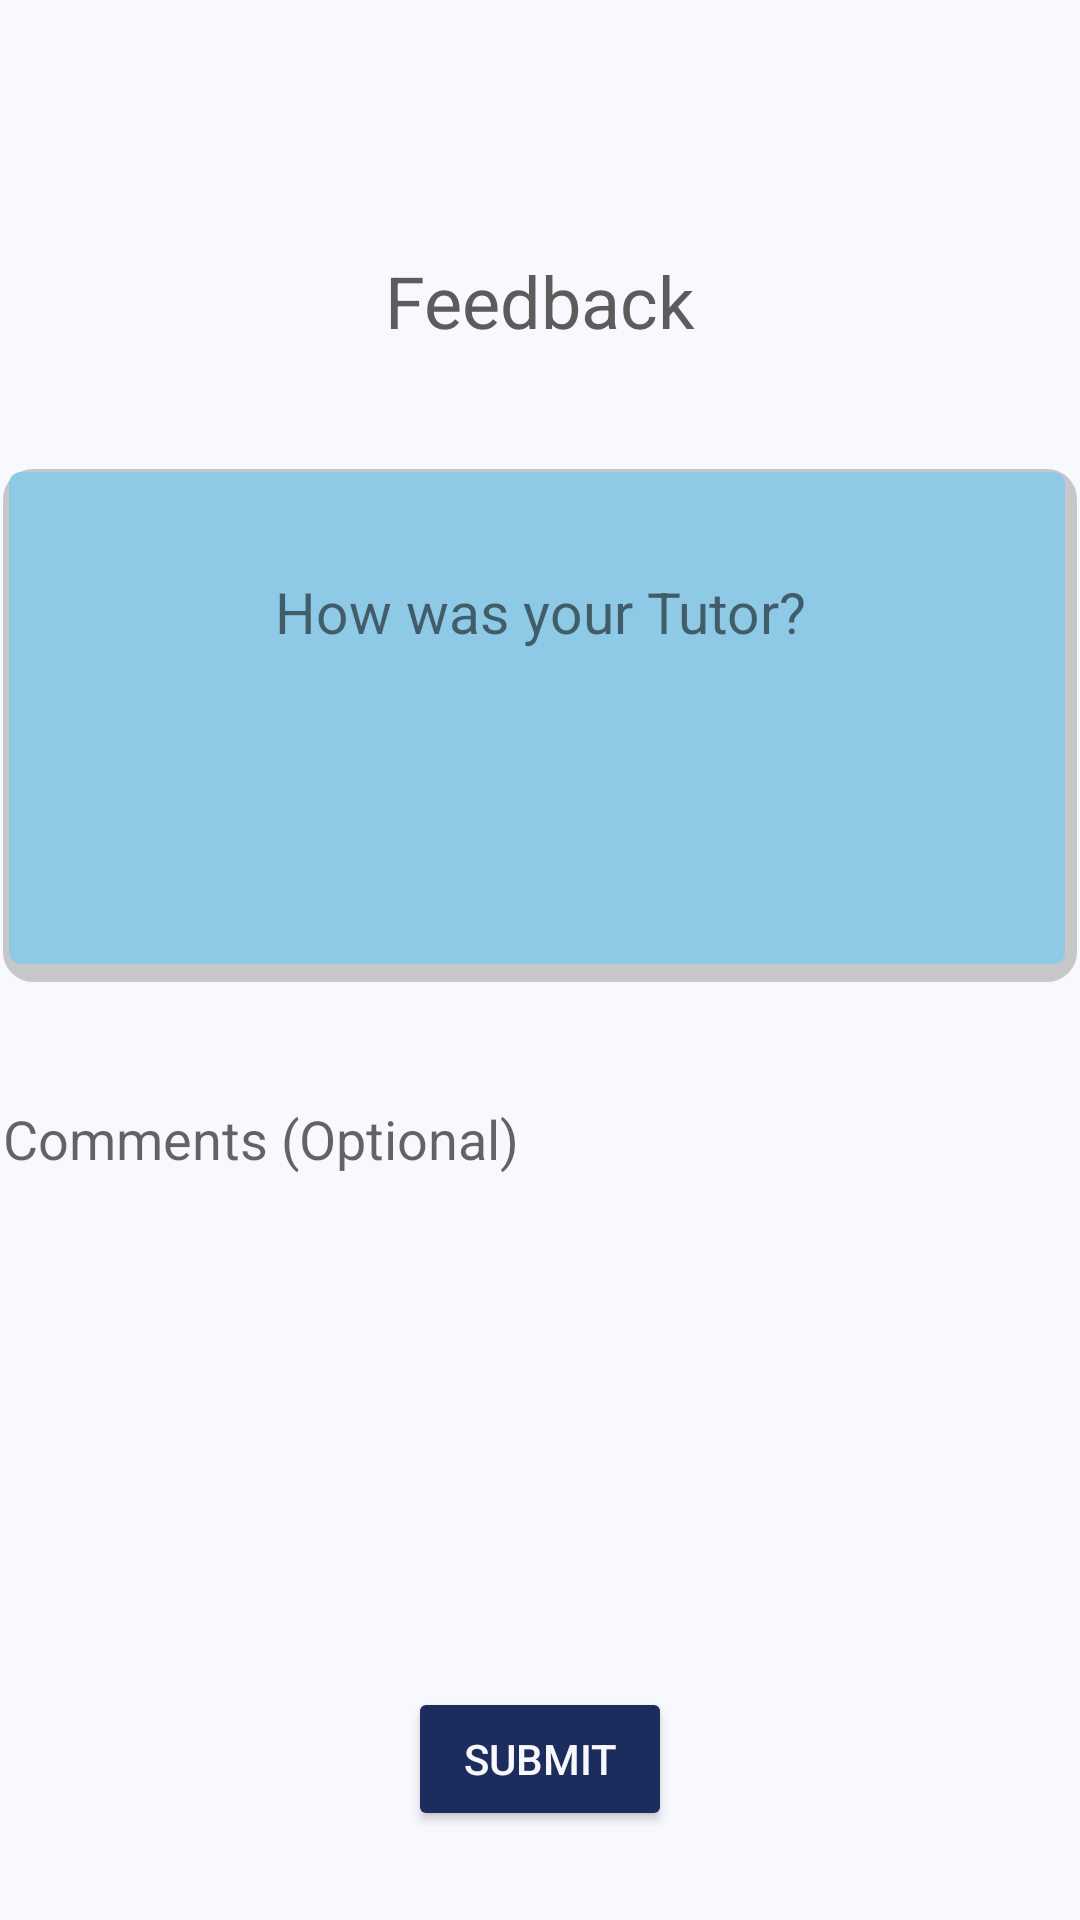

Android layout source for this screen:
<!-- AndroidManifest.xml: application theme Theme.TutorFinderApp -->
<!-- res/layout/activity_feedback_page.xml -->
<?xml version="1.0" encoding="utf-8"?>
<androidx.constraintlayout.widget.ConstraintLayout xmlns:android="http://schemas.android.com/apk/res/android"
    xmlns:app="http://schemas.android.com/apk/res-auto"
    xmlns:tools="http://schemas.android.com/tools"
    android:layout_width="match_parent"
    android:layout_height="match_parent"
    android:background="#F8F8FF"
    tools:context=".FeedbackPage">

    <LinearLayout
        android:id="@+id/linearLayout2"
        android:layout_width="358dp"
        android:layout_height="171dp"
        android:layout_marginTop="40dp"
        android:background="@drawable/shadowborder"
        android:orientation="vertical"
        app:layout_constraintEnd_toEndOf="parent"
        app:layout_constraintHorizontal_bias="0.49"
        app:layout_constraintStart_toStartOf="parent"
        app:layout_constraintTop_toBottomOf="@+id/textView24">

        <TextView
            android:id="@+id/textView13"
            android:layout_width="match_parent"
            android:layout_height="75dp"
            android:layout_marginTop="10dp"
            android:gravity="center"
            android:text="How was your Tutor?"
            android:textSize="19dp" />

        <LinearLayout
            android:layout_width="match_parent"
            android:layout_height="match_parent"
            android:orientation="horizontal"
            android:paddingTop="30dp">

            <ImageView
                android:id="@+id/star1Iv"
                android:layout_width="35dp"
                android:layout_height="35dp"
                android:layout_weight="1"
                app:srcCompat="@drawable/ic_baseline_star_outline_24" />

            <ImageView
                android:id="@+id/star2Iv"
                android:layout_width="35dp"
                android:layout_height="35dp"
                android:layout_weight="1"
                app:srcCompat="@drawable/ic_baseline_star_outline_24" />

            <ImageView
                android:id="@+id/star3Iv"
                android:layout_width="35dp"
                android:layout_height="35dp"
                android:layout_weight="1"
                app:srcCompat="@drawable/ic_baseline_star_outline_24" />

            <ImageView
                android:id="@+id/star4Iv"
                android:layout_width="35dp"
                android:layout_height="35dp"
                android:layout_weight="1"
                app:srcCompat="@drawable/ic_baseline_star_outline_24" />

            <ImageView
                android:id="@+id/star5Iv"
                android:layout_width="35dp"
                android:layout_height="35dp"
                android:layout_weight="1"
                app:srcCompat="@drawable/ic_baseline_star_outline_24" />
        </LinearLayout>
    </LinearLayout>

    <EditText
        android:id="@+id/commentEt"
        android:layout_width="358dp"
        android:layout_height="127dp"
        android:layout_marginTop="40dp"
        android:background="@drawable/customerborder2"
        android:ems="10"
        android:gravity="start|top"
        android:hint="Comments (Optional)"
        android:inputType="textMultiLine"
        app:layout_constraintEnd_toEndOf="parent"
        app:layout_constraintHorizontal_bias="0.49"
        app:layout_constraintStart_toStartOf="parent"
        app:layout_constraintTop_toBottomOf="@+id/linearLayout2" />

    <Button
        android:id="@+id/submitFeedbackBtn"
        android:layout_width="wrap_content"
        android:layout_height="wrap_content"
        android:layout_marginTop="68dp"
        android:backgroundTint="#1C2C5C"
        android:text="Submit"
        android:textColor="#F8F8FF"
        app:layout_constraintBottom_toBottomOf="parent"
        app:layout_constraintEnd_toEndOf="parent"
        app:layout_constraintStart_toStartOf="parent"
        app:layout_constraintTop_toBottomOf="@+id/commentEt"
        app:layout_constraintVertical_bias="0.0" />

    <TextView
        android:id="@+id/textView24"
        android:layout_width="wrap_content"
        android:layout_height="wrap_content"
        android:layout_marginTop="84dp"
        android:text="Feedback"
        android:textColor="#5C5C5C"
        android:textSize="24dp"
        app:layout_constraintEnd_toEndOf="parent"
        app:layout_constraintStart_toStartOf="parent"
        app:layout_constraintTop_toTopOf="parent" />

</androidx.constraintlayout.widget.ConstraintLayout>
<!-- resources referenced by this layout -->
<resources>
  <!-- drawable shadowborder (drawable) -->
  <?xml version="1.0" encoding="utf-8"?>
  <layer-list xmlns:android="http://schemas.android.com/apk/res/android">
      <item>
          <shape android:shape="rectangle">
              <solid android:color="#CABBBBBB" />
              <corners android:radius="10dp" />
          </shape>
      </item>
  
      <item
          android:bottom="6dp"
          android:left="2dp"
          android:right="4dp"
          android:top="1dp">
          <shape android:shape="rectangle">
              <solid android:color="#8ECAE6" />
              <corners android:radius="4dp" />
          </shape>
      </item>
  </layer-list>
  <style name="Theme.TutorFinderApp" parent="Theme.MaterialComponents.DayNight.NoActionBar">
          
          <item name="colorPrimary">#219EBC</item>
          <item name="colorPrimaryVariant">@color/purple_700</item>
          <item name="colorOnPrimary">@color/white</item>
          
          <item name="colorSecondary">@color/teal_200</item>
          <item name="colorSecondaryVariant">@color/teal_700</item>
          <item name="colorOnSecondary">@color/black</item>
          
          <item name="android:statusBarColor" tools:targetApi="l">#1C2C5C</item>
          
      </style>
  <!-- not gathered from this repository: default colours our renderer supplied (Android Studio template values) -->
  <color name="purple_700">#FF3700B3</color>
  <color name="teal_200">#FF03DAC5</color>
  <color name="teal_700">#FF018786</color>
  <color name="black">#FF000000</color>
  <color name="white">#FFFFFFFF</color>
</resources>
